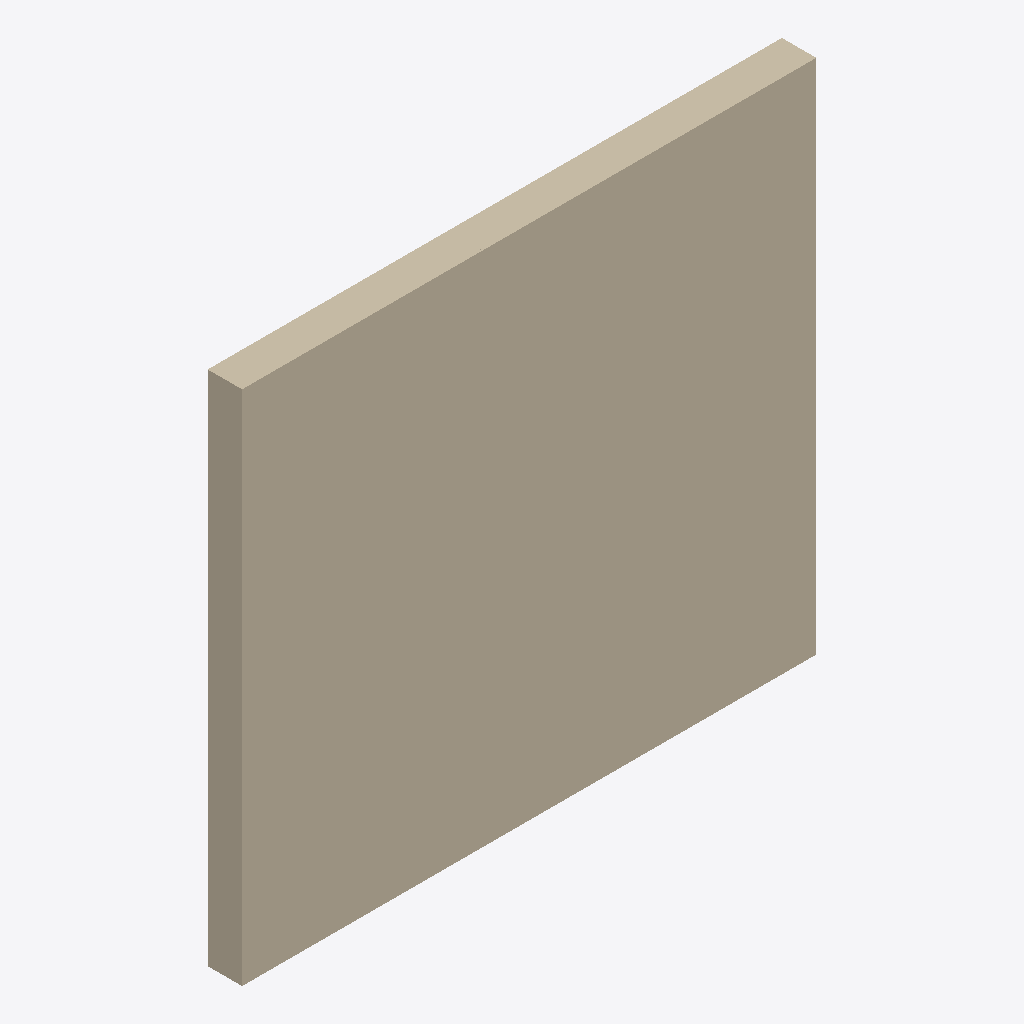
Isometric view of an IFC building model (IFC-SPF (STEP), schema IFC4, length unit millimetre), seen from the south-west, elements coloured by IFC class: 1 wall (beige).
Extent 3.0 m × 0.2 m × 2.7 m (x, y, z). Storeys (1): Nivel de referencia at 0.00 m. Elements (1): 1 IfcWall.

HEADER;
FILE_DESCRIPTION(('ViewDefinition [ReferenceView_V1.2]'),'2;1');
FILE_NAME('ENV.FAC.SATE-FAB.GS004.ifc','2026-10-02T00:00:00',('VIVA'),('VIVA Fase 3'),'VIVA JSON v3 independent IFC generator','VIVA','');
FILE_SCHEMA(('IFC4'));
ENDSEC;
DATA;
#6=IFCPROJECT('2wqzFr7nPVReNH0YA1AIXH',$,'VIVA catalogo v3','Modelo de muestra IFC4 creado a partir de JSON v3',$,$,$,(#5),#2);
#10=IFCSITE('1JYX8gvPrSFv59EkzDuZ$w',$,'Emplazamiento ficticio',$,$,#9,$,$,.ELEMENT.,$,$,$,$,$);
#14=IFCBUILDING('1I8xC0awfIjwFNwZN4z$ze',$,'Muestra independiente',$,$,#13,$,$,.ELEMENT.,$,$,$);
#18=IFCBUILDINGSTOREY('0_OkiwXurNgv2B7WxACt5p',$,'Nivel de referencia',$,$,#17,$,$,.ELEMENT.,0.0);
#25=IFCWALL('3rg3IW5X9Lc9b9pZdtW$BB',$,'Fachada ETICS con PIR sobre hoja principal de ladrillo cerámico','ETICS con PIR sobre hoja principal de ladrillo cerámico',$,#24,$,'ENV.FAC.SATE-FAB.GS004',.NOTDEFINED.);
ENDSEC;
